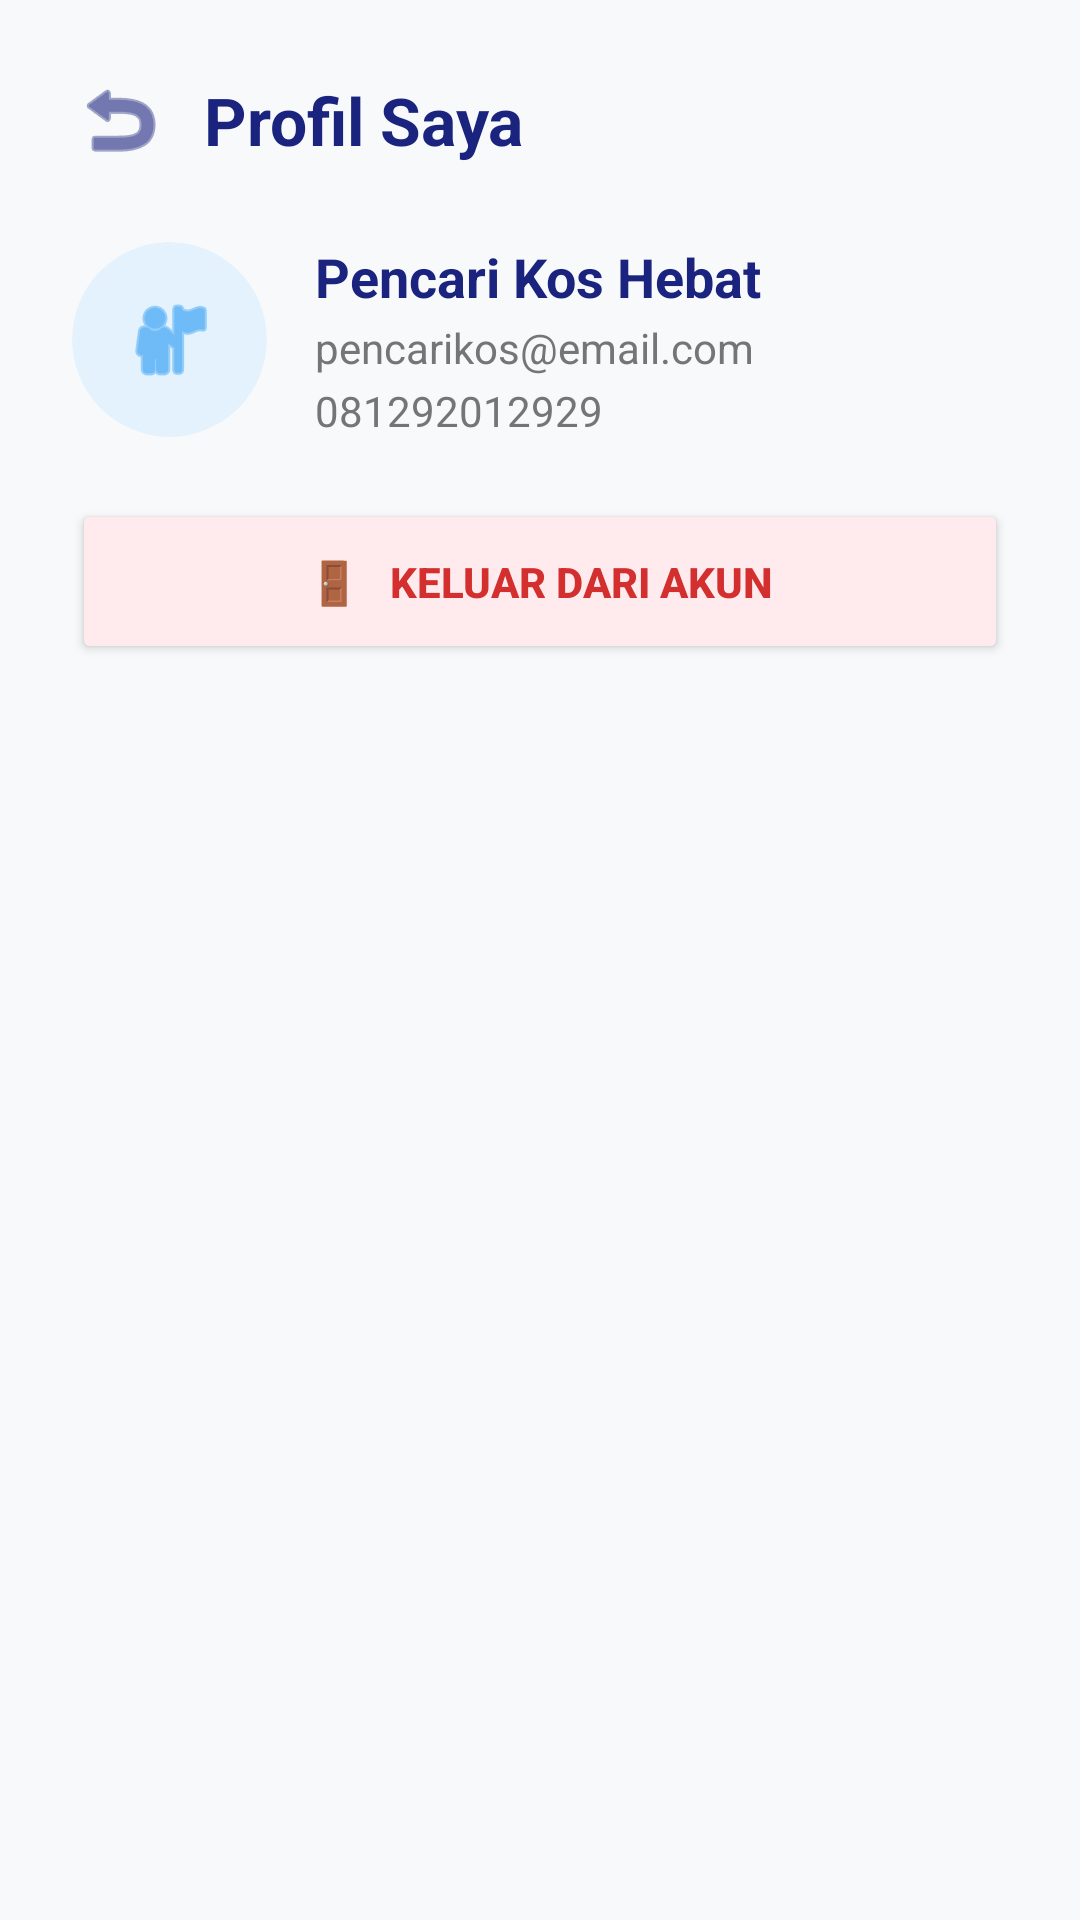

Here is an Android app screen rendered from its layout file. Give the layout XML and the strings, colors and styles it references.
<!-- AndroidManifest.xml: application theme Theme.Kosfinder -->
<!-- res/layout/activity_profile_owner.xml -->
<?xml version="1.0" encoding="utf-8"?>
<androidx.constraintlayout.widget.ConstraintLayout
    xmlns:android="http://schemas.android.com/apk/res/android"
    xmlns:app="http://schemas.android.com/apk/res-auto"
    xmlns:tools="http://schemas.android.com/tools"
    android:layout_width="match_parent"
    android:layout_height="match_parent"
    android:background="#F8F9FA"
    android:padding="24dp">

    <LinearLayout
        android:id="@+id/layoutHeader"
        android:layout_width="wrap_content"
        android:layout_height="wrap_content"
        android:orientation="horizontal"
        android:gravity="center_vertical"
        app:layout_constraintTop_toTopOf="parent"
        app:layout_constraintStart_toStartOf="parent">

        <ImageView
            android:id="@+id/btnBackProfile"
            android:layout_width="32dp"
            android:layout_height="32dp"
            android:layout_marginEnd="12dp"
            android:src="@android:drawable/ic_menu_revert"
            app:tint="#1A237E"/>

        <TextView
            android:id="@+id/txtHeaderProfile"
            android:layout_width="wrap_content"
            android:layout_height="wrap_content"
            android:text="Profil Saya"
            android:textColor="#1A237E"
            android:textSize="22sp"
            android:textStyle="bold"/>

    </LinearLayout>

    <LinearLayout
        android:id="@+id/layoutInfoUser"
        android:layout_width="match_parent"
        android:layout_height="wrap_content"
        android:layout_marginTop="24dp"
        android:gravity="center_vertical"
        android:orientation="horizontal"
        app:layout_constraintStart_toStartOf="parent"
        app:layout_constraintTop_toBottomOf="@id/layoutHeader">

        <androidx.cardview.widget.CardView
            android:layout_width="65dp"
            android:layout_height="65dp"
            android:backgroundTint="#E3F2FD"
            app:cardCornerRadius="32.5dp"
            app:cardElevation="0dp">

            <ImageView
                android:id="@+id/imgFotoProfil"
                android:layout_width="match_parent"
                android:layout_height="match_parent"
                android:padding="12dp"
                android:scaleType="centerInside"
                android:src="@android:drawable/ic_menu_myplaces"
                app:tint="#2196F3" />
        </androidx.cardview.widget.CardView>

        <LinearLayout
            android:layout_width="match_parent"
            android:layout_height="wrap_content"
            android:layout_marginStart="16dp"
            android:orientation="vertical">

            <TextView
                android:id="@+id/txtNamaUser"
                android:layout_width="wrap_content"
                android:layout_height="wrap_content"
                android:text="Pencari Kos Hebat"
                android:textColor="#1A237E"
                android:textSize="18sp"
                android:textStyle="bold" />

            <TextView
                android:id="@+id/txtEmailUser"
                android:layout_width="wrap_content"
                android:layout_height="wrap_content"
                android:layout_marginTop="2dp"
                android:text="pencarikos@email.com"
                android:textColor="#757575"
                android:textSize="14sp" />

            <TextView
                android:id="@+id/txtPhoneUser"
                android:layout_width="wrap_content"
                android:layout_height="wrap_content"
                android:layout_marginTop="2dp"
                android:text="081292012929"
                android:textColor="#757575"
                android:textSize="14sp" />
        </LinearLayout>
    </LinearLayout>

    <Button
        android:id="@+id/btnMenuKeluar"
        android:layout_width="match_parent"
        android:layout_height="55dp"
        android:layout_marginTop="20dp"
        android:backgroundTint="#FFEBEE"
        android:text="🚪   Keluar dari Akun"
        android:textColor="#D32F2F"
        android:textStyle="bold"
        app:cornerRadius="12dp"
        app:layout_constraintTop_toBottomOf="@+id/layoutInfoUser"
        tools:layout_editor_absoluteX="24dp" />

</androidx.constraintlayout.widget.ConstraintLayout>
<!-- resources referenced by this layout -->
<resources>
  <style name="Theme.Kosfinder" parent="Base.Theme.Kosfinder" />
  <style name="Base.Theme.Kosfinder" parent="Theme.Material3.DayNight.NoActionBar">
          
          
      </style>
</resources>
